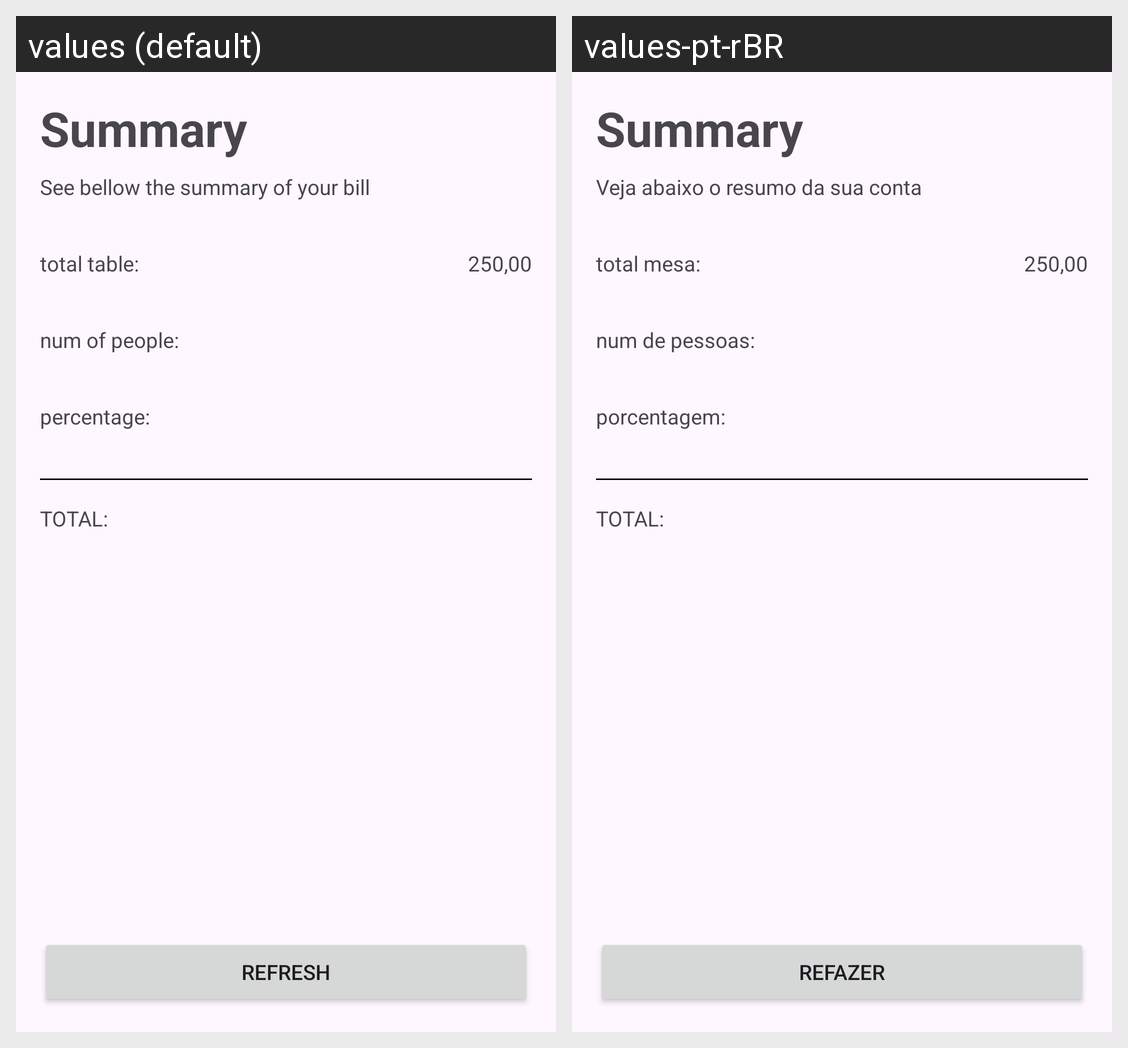

This grid shows one Android layout under two languages. Give, for every string resource on the screen, its name, the default text and each shown locale's text.
Android screen res/layout/activity_summary.xml rendered under 2 locales, left to right: values (default), values-pt-rBR. Device: Nexus 5 (rendered at 1080×1920; each locale shown at half size, 540×960, under a caption strip naming it); theme Theme.MainActivity.
Strings drawn on this screen, with the default value and each locale's value (text and hints the layout hard-codes, and strings that could not be matched under every locale, appear in the picture but are not listed):

summary_subtitle
  values: See bellow the summary of your bill
  values-pt-rBR: Veja abaixo o resumo da sua conta

total_table
  values: total table:
  values-pt-rBR: total mesa:

num_of_people
  values: num of people:
  values-pt-rBR: num de pessoas:

percentage
  values: percentage:
  values-pt-rBR: porcentagem:

total
  values: TOTAL:
  values-pt-rBR: TOTAL:

refresh
  values: refresh
  values-pt-rBR: refazer
